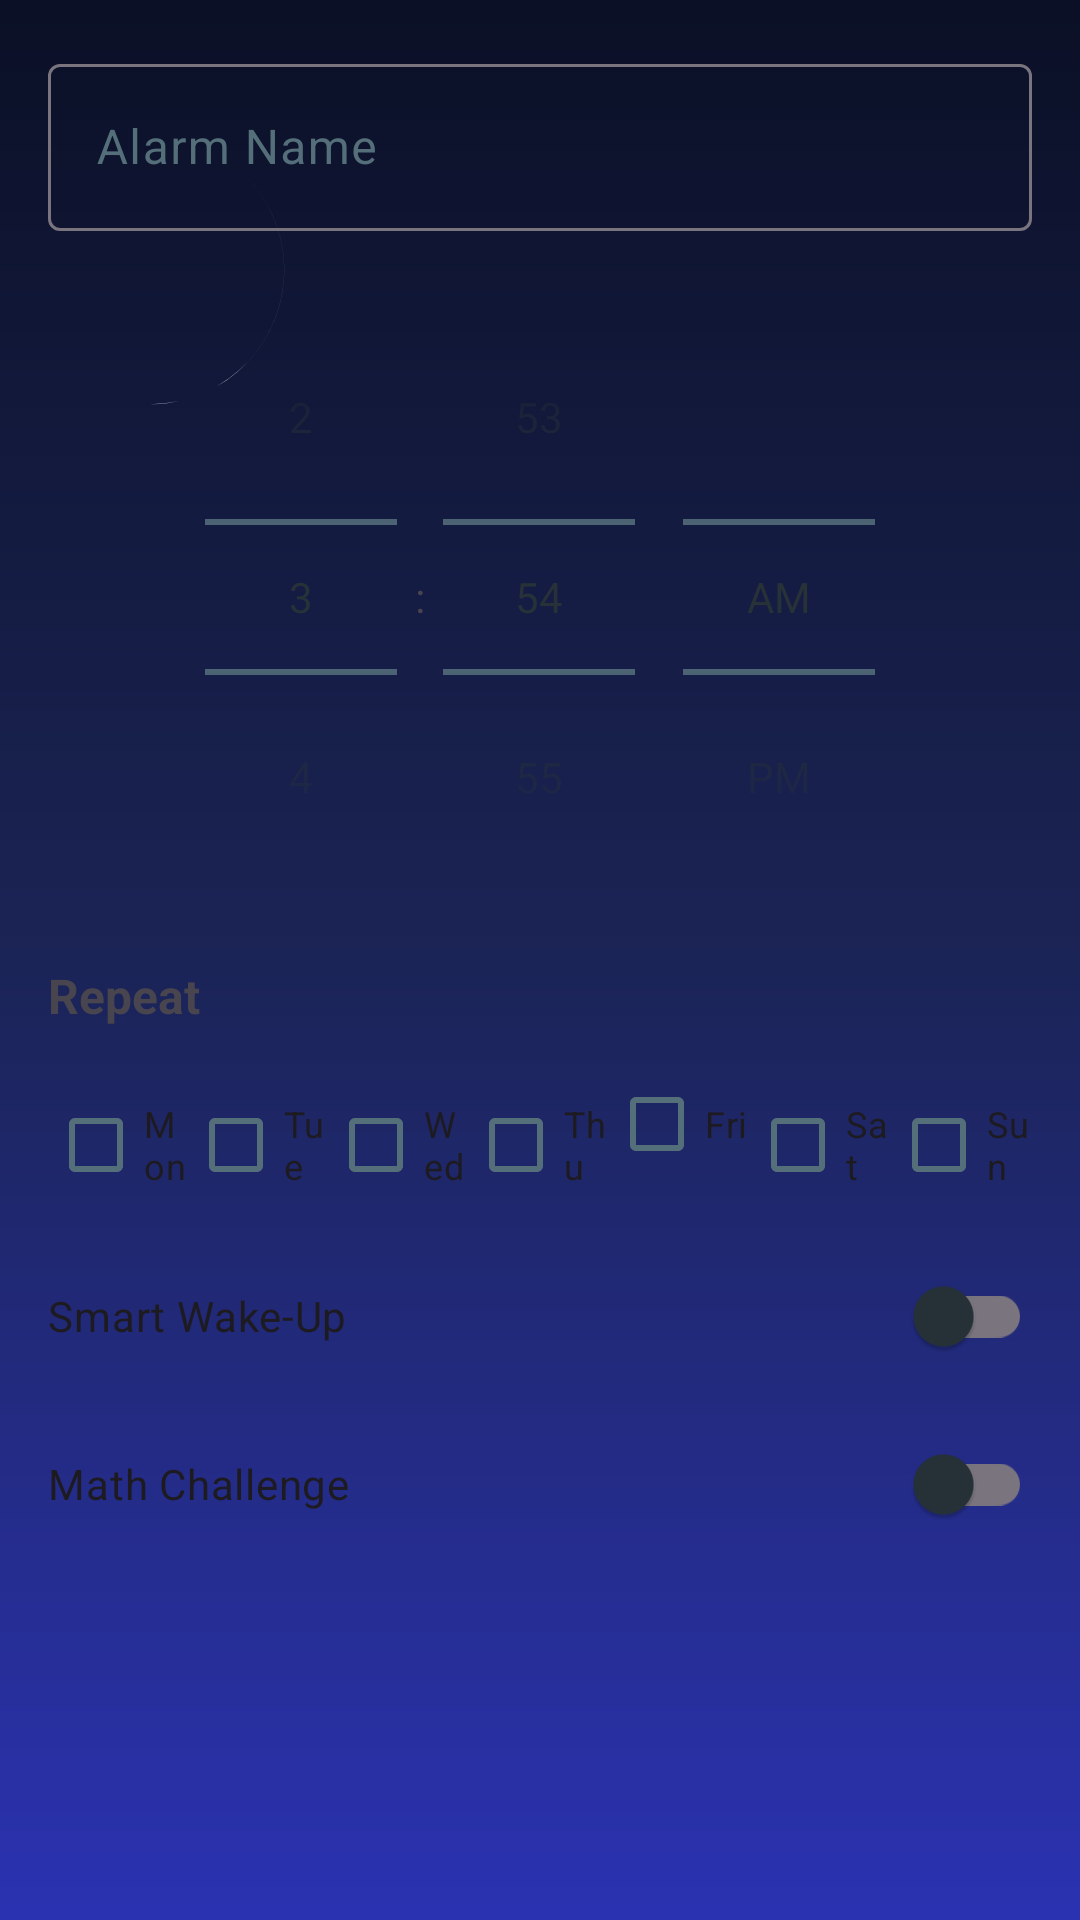

Write the Android layout XML for this screen, with the resource values it uses.
<!-- AndroidManifest.xml: application theme Theme.ZzzTimerPro -->
<!-- res/layout/dialog_alarm_edit.xml -->
<?xml version="1.0" encoding="utf-8"?>
<LinearLayout xmlns:android="http://schemas.android.com/apk/res/android"
    android:layout_width="match_parent"
    android:layout_height="wrap_content"
    android:orientation="vertical"
    android:padding="16dp">

    <com.google.android.material.textfield.TextInputLayout
        android:layout_width="match_parent"
        android:layout_height="wrap_content"
        android:hint="@string/alarm_name"
        android:layout_marginBottom="16dp">

        <com.google.android.material.textfield.TextInputEditText
            android:id="@+id/etAlarmName"
            android:layout_width="match_parent"
            android:layout_height="wrap_content"
            android:inputType="text" />

    </com.google.android.material.textfield.TextInputLayout>

    <TimePicker
        android:id="@+id/timePicker"
        android:layout_width="match_parent"
        android:layout_height="wrap_content"
        android:timePickerMode="spinner"
        android:layout_marginBottom="16dp" />

    <TextView
        android:layout_width="wrap_content"
        android:layout_height="wrap_content"
        android:text="@string/repeat"
        android:textSize="16sp"
        android:textStyle="bold"
        android:layout_marginBottom="8dp" />

    <LinearLayout
        android:layout_width="match_parent"
        android:layout_height="wrap_content"
        android:orientation="horizontal"
        android:layout_marginBottom="16dp">

        <CheckBox
            android:id="@+id/cbMonday"
            android:layout_width="0dp"
            android:layout_height="wrap_content"
            android:layout_weight="1"
            android:text="@string/day_monday_short"
            android:textSize="12sp"
            android:autoSizeTextType="uniform"
            android:autoSizeMinTextSize="8sp"
            android:autoSizeMaxTextSize="12sp"
            android:autoSizeStepGranularity="1sp" />

        <CheckBox
            android:id="@+id/cbTuesday"
            android:layout_width="0dp"
            android:layout_height="wrap_content"
            android:layout_weight="1"
            android:text="@string/day_tuesday_short"
            android:textSize="12sp"
            android:autoSizeTextType="uniform"
            android:autoSizeMinTextSize="8sp"
            android:autoSizeMaxTextSize="12sp"
            android:autoSizeStepGranularity="1sp" />

        <CheckBox
            android:id="@+id/cbWednesday"
            android:layout_width="0dp"
            android:layout_height="wrap_content"
            android:layout_weight="1"
            android:text="@string/day_wednesday_short"
            android:textSize="12sp"
            android:autoSizeTextType="uniform"
            android:autoSizeMinTextSize="8sp"
            android:autoSizeMaxTextSize="12sp"
            android:autoSizeStepGranularity="1sp" />

        <CheckBox
            android:id="@+id/cbThursday"
            android:layout_width="0dp"
            android:layout_height="wrap_content"
            android:layout_weight="1"
            android:text="@string/day_thursday_short"
            android:textSize="12sp"
            android:autoSizeTextType="uniform"
            android:autoSizeMinTextSize="8sp"
            android:autoSizeMaxTextSize="12sp"
            android:autoSizeStepGranularity="1sp" />

        <CheckBox
            android:id="@+id/cbFriday"
            android:layout_width="0dp"
            android:layout_height="wrap_content"
            android:layout_weight="1"
            android:text="@string/day_friday_short"
            android:textSize="12sp"
            android:autoSizeTextType="uniform"
            android:autoSizeMinTextSize="8sp"
            android:autoSizeMaxTextSize="12sp"
            android:autoSizeStepGranularity="1sp" />

        <CheckBox
            android:id="@+id/cbSaturday"
            android:layout_width="0dp"
            android:layout_height="wrap_content"
            android:layout_weight="1"
            android:text="@string/day_saturday_short"
            android:textSize="12sp"
            android:autoSizeTextType="uniform"
            android:autoSizeMinTextSize="8sp"
            android:autoSizeMaxTextSize="12sp"
            android:autoSizeStepGranularity="1sp" />

        <CheckBox
            android:id="@+id/cbSunday"
            android:layout_width="0dp"
            android:layout_height="wrap_content"
            android:layout_weight="1"
            android:text="@string/day_sunday_short"
            android:textSize="12sp"
            android:autoSizeTextType="uniform"
            android:autoSizeMinTextSize="8sp"
            android:autoSizeMaxTextSize="12sp"
            android:autoSizeStepGranularity="1sp" />

    </LinearLayout>

    <com.google.android.material.switchmaterial.SwitchMaterial
        android:id="@+id/switchSmartWake"
        android:layout_width="match_parent"
        android:layout_height="wrap_content"
        android:text="@string/smart_wake_up"
        android:layout_marginBottom="8dp" />

    <com.google.android.material.switchmaterial.SwitchMaterial
        android:id="@+id/switchMathChallenge"
        android:layout_width="match_parent"
        android:layout_height="wrap_content"
        android:text="@string/math_challenge" />

</LinearLayout>
<!-- resources referenced by this layout -->
<resources>
  <string name="alarm_name">Alarm Name</string>
  <string name="day_friday_short">Fri</string>
  <string name="day_monday_short">Mon</string>
  <string name="day_saturday_short">Sat</string>
  <string name="day_sunday_short">Sun</string>
  <string name="day_thursday_short">Thu</string>
  <string name="day_tuesday_short">Tue</string>
  <string name="day_wednesday_short">Wed</string>
  <string name="math_challenge">Math Challenge</string>
  <string name="repeat">Repeat</string>
  <string name="smart_wake_up">Smart Wake-Up</string>
  <color name="primary_violet">#90CAF9</color>
  <color name="white">#FFFFFF</color>
  <color name="secondary_seafoam">#80DEEA</color>
  <color name="accent_rose">#FFD54F</color>
  <!-- drawable bg_little_prince (drawable) -->
  <?xml version="1.0" encoding="utf-8"?>
  <layer-list xmlns:android="http://schemas.android.com/apk/res/android">
      
      <item>
          <shape>
              <gradient
                  android:angle="270"
                  android:startColor="#0B1026"
                  android:centerColor="#1B2456"
                  android:endColor="#2B32B2"
                  android:type="linear"/>
          </shape>
      </item>
      
      
      
  
      
      <item 
          android:drawable="@drawable/bg_moon"
          android:top="40dp" 
          android:right="20dp" 
          android:width="100dp" 
          android:height="100dp" />
  </layer-list>
  <color name="surface_light">#FFF9E6</color>
  <color name="text_on_light">#263238</color>
  <color name="card_light">#FFF9E6</color>
  <color name="text_secondary_light">#546E7A</color>
  <color name="border_subtle">#E1F5FE</color>
  <color name="bg_light">#E3F2FD</color>
  <color name="text_tertiary">#78909C</color>
  <style name="Theme.ZzzTimerPro.Dialog" parent="ThemeOverlay.Material3.MaterialAlertDialog">
          <item name="colorSurface">@color/card_light</item>
          <item name="colorOnSurface">@color/text_on_light</item>
          <item name="materialAlertDialogTitleTextStyle">@style/MaterialAlertDialog.Title</item>
      </style>
  <!-- drawable bg_moon (drawable) -->
  <vector xmlns:android="http://schemas.android.com/apk/res/android"
      android:width="200dp"
      android:height="200dp"
      android:viewportWidth="100"
      android:viewportHeight="100">
      
      <path
          android:fillColor="#FFFFFF"
          android:pathData="M70,10 A40,40 0 1,1 30,90 A30,30 0 1,0 70,10 Z"
          android:alpha="0.9"/>
      
      <circle cx="50" cy="40" r="3" android:fillColor="#E0E0E0" android:alpha="0.5"/>
      <circle cx="60" cy="60" r="5" android:fillColor="#E0E0E0" android:alpha="0.5"/>
  </vector>
  <style name="MaterialAlertDialog.Title" parent="MaterialAlertDialog.MaterialComponents.Title.Text">
          <item name="android:textColor">@color/text_on_light</item>
      </style>
</resources>
